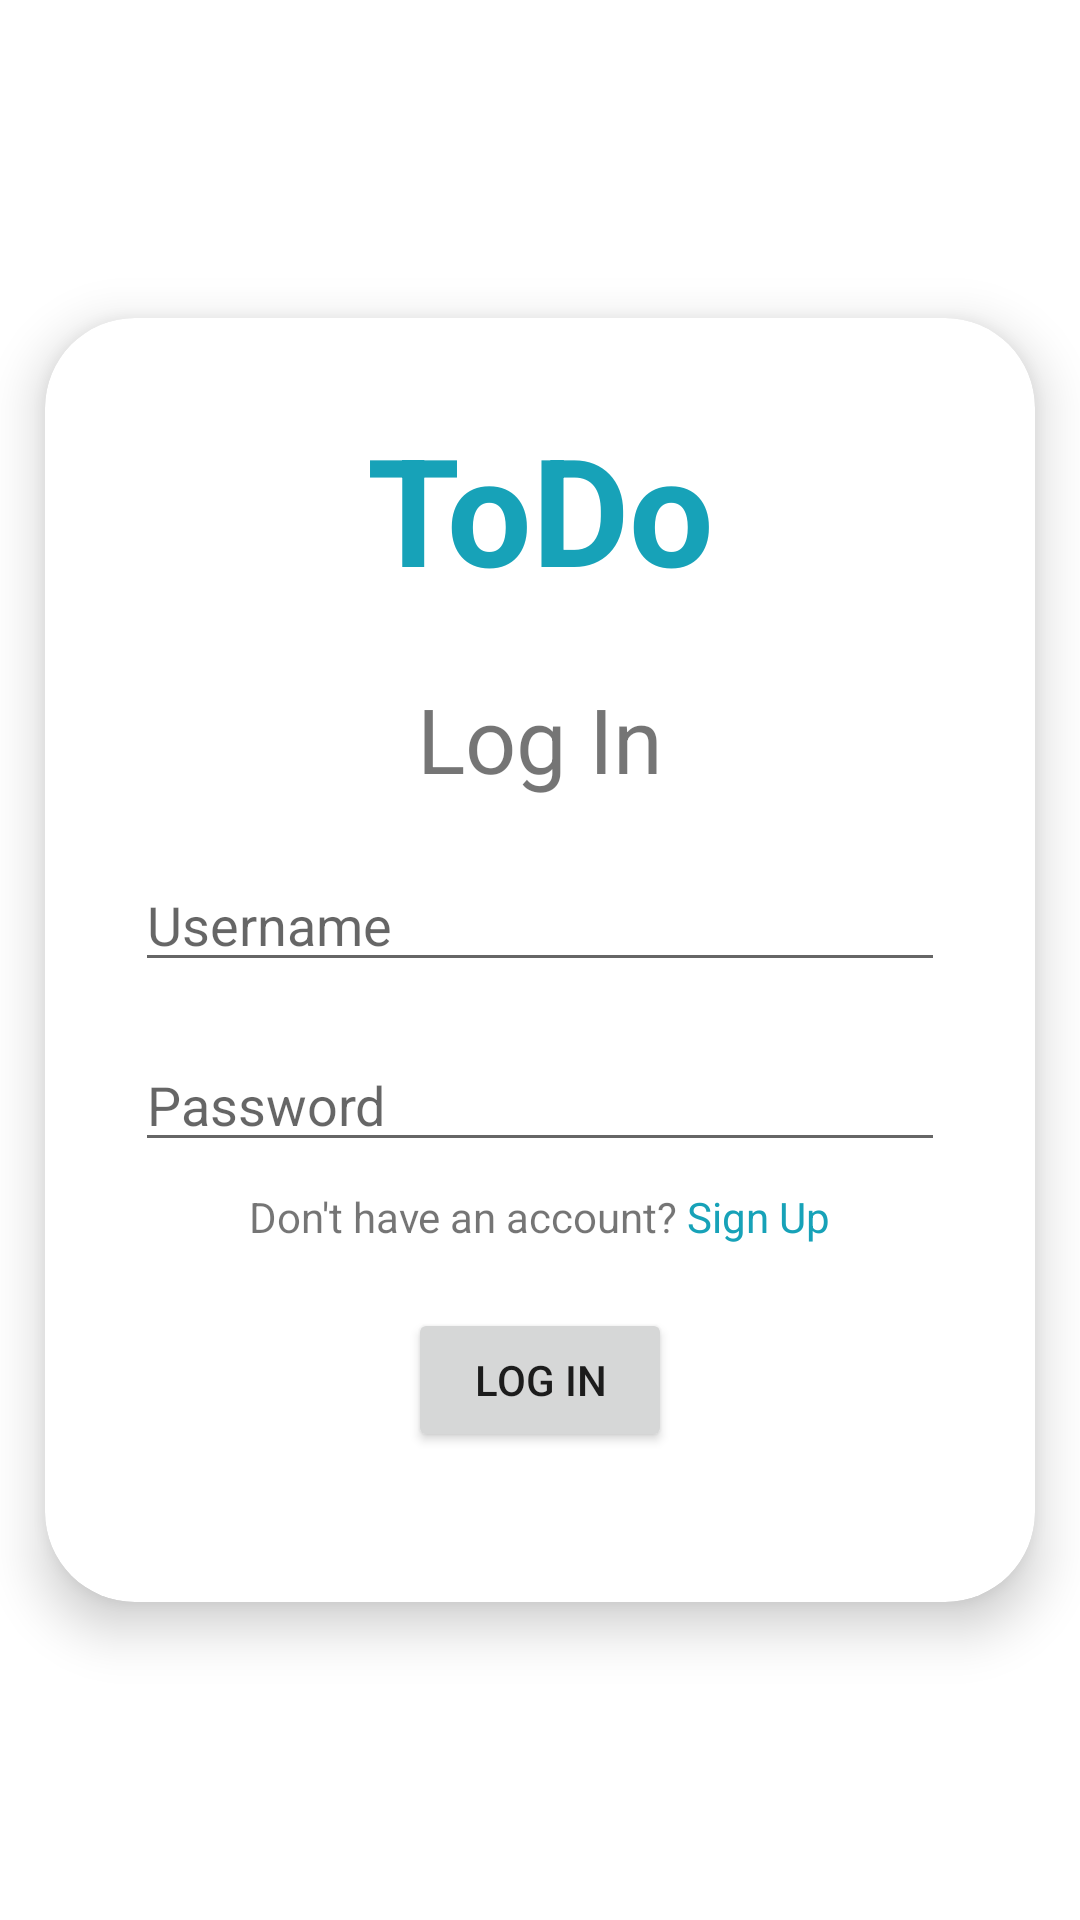

Here is an Android app screen rendered from its layout file. Give the layout XML and the strings, colors and styles it references.
<!-- AndroidManifest.xml: application theme Theme.ToDo -->
<!-- res/layout/activity_main.xml -->
<?xml version="1.0" encoding="utf-8"?>
<androidx.constraintlayout.widget.ConstraintLayout xmlns:android="http://schemas.android.com/apk/res/android"
    xmlns:app="http://schemas.android.com/apk/res-auto"
    xmlns:tools="http://schemas.android.com/tools"
    android:layout_width="match_parent"
    android:layout_height="match_parent"
    android:backgroundTint="#17A2B8"
    android:shadowColor="#000"
    android:shadowDx="0"
    android:shadowDy="30"
    android:shadowRadius="50"
    tools:context=".MainActivity">


    <androidx.cardview.widget.CardView
        android:layout_width="330dp"
        android:layout_height="wrap_content"
        android:clipChildren="false"
        android:clipToPadding="false"
        android:divider="@android:color/transparent"
        android:dividerHeight="0.0px"
        android:elevation="8dp"
        android:textAlignment="center"
        app:cardCornerRadius="30dp"
        app:cardElevation="10dp"
        app:layout_constraintBottom_toBottomOf="parent"
        app:layout_constraintEnd_toEndOf="parent"
        app:layout_constraintStart_toStartOf="parent"
        app:layout_constraintTop_toTopOf="parent">

        <TextView
            android:id="@+id/loginTitle"
            android:layout_width="match_parent"
            android:layout_height="wrap_content"
            android:layout_marginTop="30dp"
            android:text="ToDo"
            android:textAlignment="center"
            android:textColor="#17A2B8"
            android:textSize="50sp"
            android:textStyle="bold" />

        <TextView
            android:id="@+id/loginTextView"
            android:layout_width="match_parent"
            android:layout_height="wrap_content"
            android:layout_marginTop="120dp"
            android:text="Log In"
            android:textAlignment="center"
            android:textSize="30sp" />

        <EditText
            android:id="@+id/editUsernameLogin"
            android:layout_width="match_parent"
            android:layout_height="wrap_content"
            android:layout_marginLeft="30dp"
            android:layout_marginTop="180dp"
            android:layout_marginRight="30dp"
            android:ems="10"
            android:hint="Username"
            android:inputType="textPersonName"
            android:textColorHighlight="#17A2B8"
            android:textColorLink="#17A2B8" />

        <EditText
            android:id="@+id/editPasswordLogin"
            android:layout_width="match_parent"
            android:layout_height="wrap_content"
            android:layout_marginLeft="30dp"
            android:layout_marginTop="240dp"
            android:layout_marginRight="30dp"
            android:layout_marginBottom="100dp"
            android:ems="10"
            android:hint="Password"
            android:inputType="textPassword" />

        <TextView
            android:id="@+id/goToSignUp"
            android:layout_width="wrap_content"
            android:layout_height="wrap_content"
            android:text="@string/don_t_have_an_account"
            android:layout_marginTop="290dp"
            android:layout_gravity="center_horizontal"
            android:clickable="true"/>


        <Button
            android:id="@+id/btnLogin"
            android:layout_width="wrap_content"
            android:layout_height="wrap_content"
            android:text="Log In"
            android:layout_marginTop="330dp"
            android:layout_gravity="center_horizontal"
            android:layout_marginBottom="50dp"/>


    </androidx.cardview.widget.CardView>

</androidx.constraintlayout.widget.ConstraintLayout>
<!-- resources referenced by this layout -->
<resources>
  <string name="don_t_have_an_account">Don\'t have an account? <font color="#17a2b8">Sign Up</font></string>
  <style name="Theme.ToDo" parent="Theme.MaterialComponents.DayNight.DarkActionBar">
          
          <item name="colorPrimary">@color/nice_blue</item>
          <item name="colorPrimaryVariant">@color/purple_700</item>
          <item name="colorOnPrimary">@color/white</item>
          <item name="colorAccent">@color/nice_blue</item>
          <item name="android:navigationBarColor">@color/nice_blue</item>
  
          
          <item name="colorSecondary">@color/teal_200</item>
          <item name="colorSecondaryVariant">@color/teal_700</item>
          <item name="colorOnSecondary">@color/black</item>
          
          <item name="android:statusBarColor" tools:targetApi="l">@color/nice_blue</item>
          
      </style>
  <color name="nice_blue">#17a2b8</color>
  <color name="purple_700">#FF3700B3</color>
  <color name="white">#FFFFFFFF</color>
  <color name="teal_200">#FF03DAC5</color>
  <color name="teal_700">#FF018786</color>
  <color name="black">#FF000000</color>
</resources>
